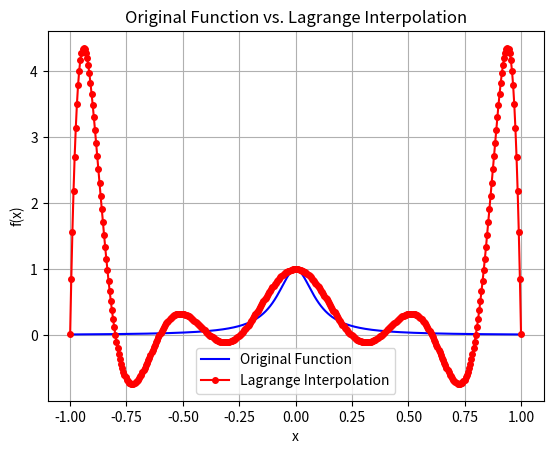

Write Python code to recreate this figure.
import numpy as np
import matplotlib.pyplot as plt

# Define the original function
def f(x):
    return 1 / (1 + 100 * x**2)

# Define the Lagrange interpolation functions
def P(j, n, x, points):
    result = 1
    for k in range(n):
        if k != j:
            result *= (x - points[k]) / (points[j] - points[k])
    return result

def lagrange_interpolation(n, x, points, values):
    result = 0
    for j in range(n):
        result += values[j] * P(j, n, x, points)
    return result

# Define the range of x values
x_values = np.linspace(-1, 1, 400)

# Define the interpolation points
points = np.linspace(-1, 1, 11)
values = f(points)

# Compute the interpolated values
interpolated_values = [lagrange_interpolation(len(points), x, points, values) for x in x_values]

# Create a plot of the original function
plt.plot(x_values, [f(x) for x in x_values], label="Original Function", color="blue")

# Create a plot of the Lagrange interpolation
plt.plot(x_values, interpolated_values, "ro-", label="Lagrange Interpolation", markersize=4)

# Set axis labels and legend
plt.xlabel("x")
plt.ylabel("f(x)")
plt.legend()

# Show the plot
plt.title("Original Function vs. Lagrange Interpolation")
plt.grid()
plt.show()


